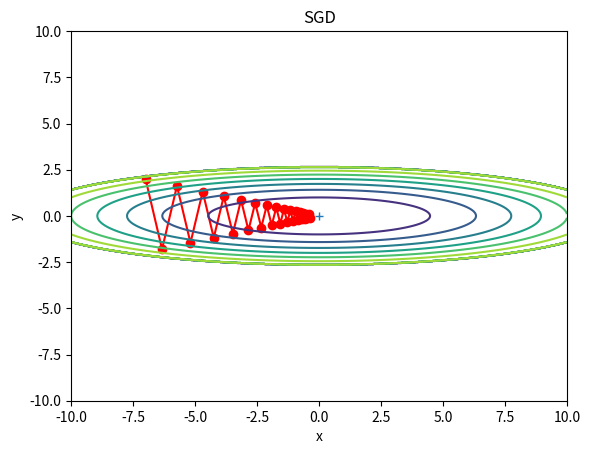

Recreate this plot in Python.
# cording: utf-8

import matplotlib.pyplot as plt
import numpy as np


class SGD:

    """確率的勾配降下法（Stochastic Gradient Descent）"""

    def __init__(self, lr=0.01):
        self.lr = lr

    def update(self, params, grads):
        for key in params.keys():
            params[key] -= self.lr * grads[key]


if __name__ == "__main__":
    from collections import OrderedDict
    import matplotlib.pyplot as plt


    def f(x, y):
        return x**2 / 20.0 + y**2

    def df(x, y):
        return x / 10.0, 2.0*y

    init_pos = (-7.0, 2.0)
    params = {}
    grads = {}
    grads['x'], grads['y'] = 0, 0

    optimizers = OrderedDict()
    optimizers['SGD'] = SGD(lr=0.95)
    
    idx = 1

    for key in optimizers:
        optimizer = optimizers[key]
        x_history = []
        y_history = []
        params['x'], params['y'] = init_pos[0], init_pos[1]

        for i in range(30):
            x_history.append(params['x'])
            y_history.append(params['y'])

            grads['x'], grads['y'] = df(params['x'], params['y'])
            optimizer.update(params, grads)

        x = np.arange(-10, 10, 0.01)
        y = np.arange(-5, 5, 0.01)

        X, Y = np.meshgrid(x, y)
        Z = f(X, Y)

        # for simple contour line
        mask = Z > 7
        Z[mask] = 0

        # plot
        #plt.subplot(2, 2, idx)
        idx += 1
        plt.plot(x_history, y_history, 'o-', color="red")
        plt.contour(X, Y, Z)
        plt.ylim(-10, 10)
        plt.xlim(-10, 10)
        plt.plot(0, 0, '+')
        #colorbar()
        #spring()
        plt.title(key)
        plt.xlabel("x")
        plt.ylabel("y")

    plt.show()
